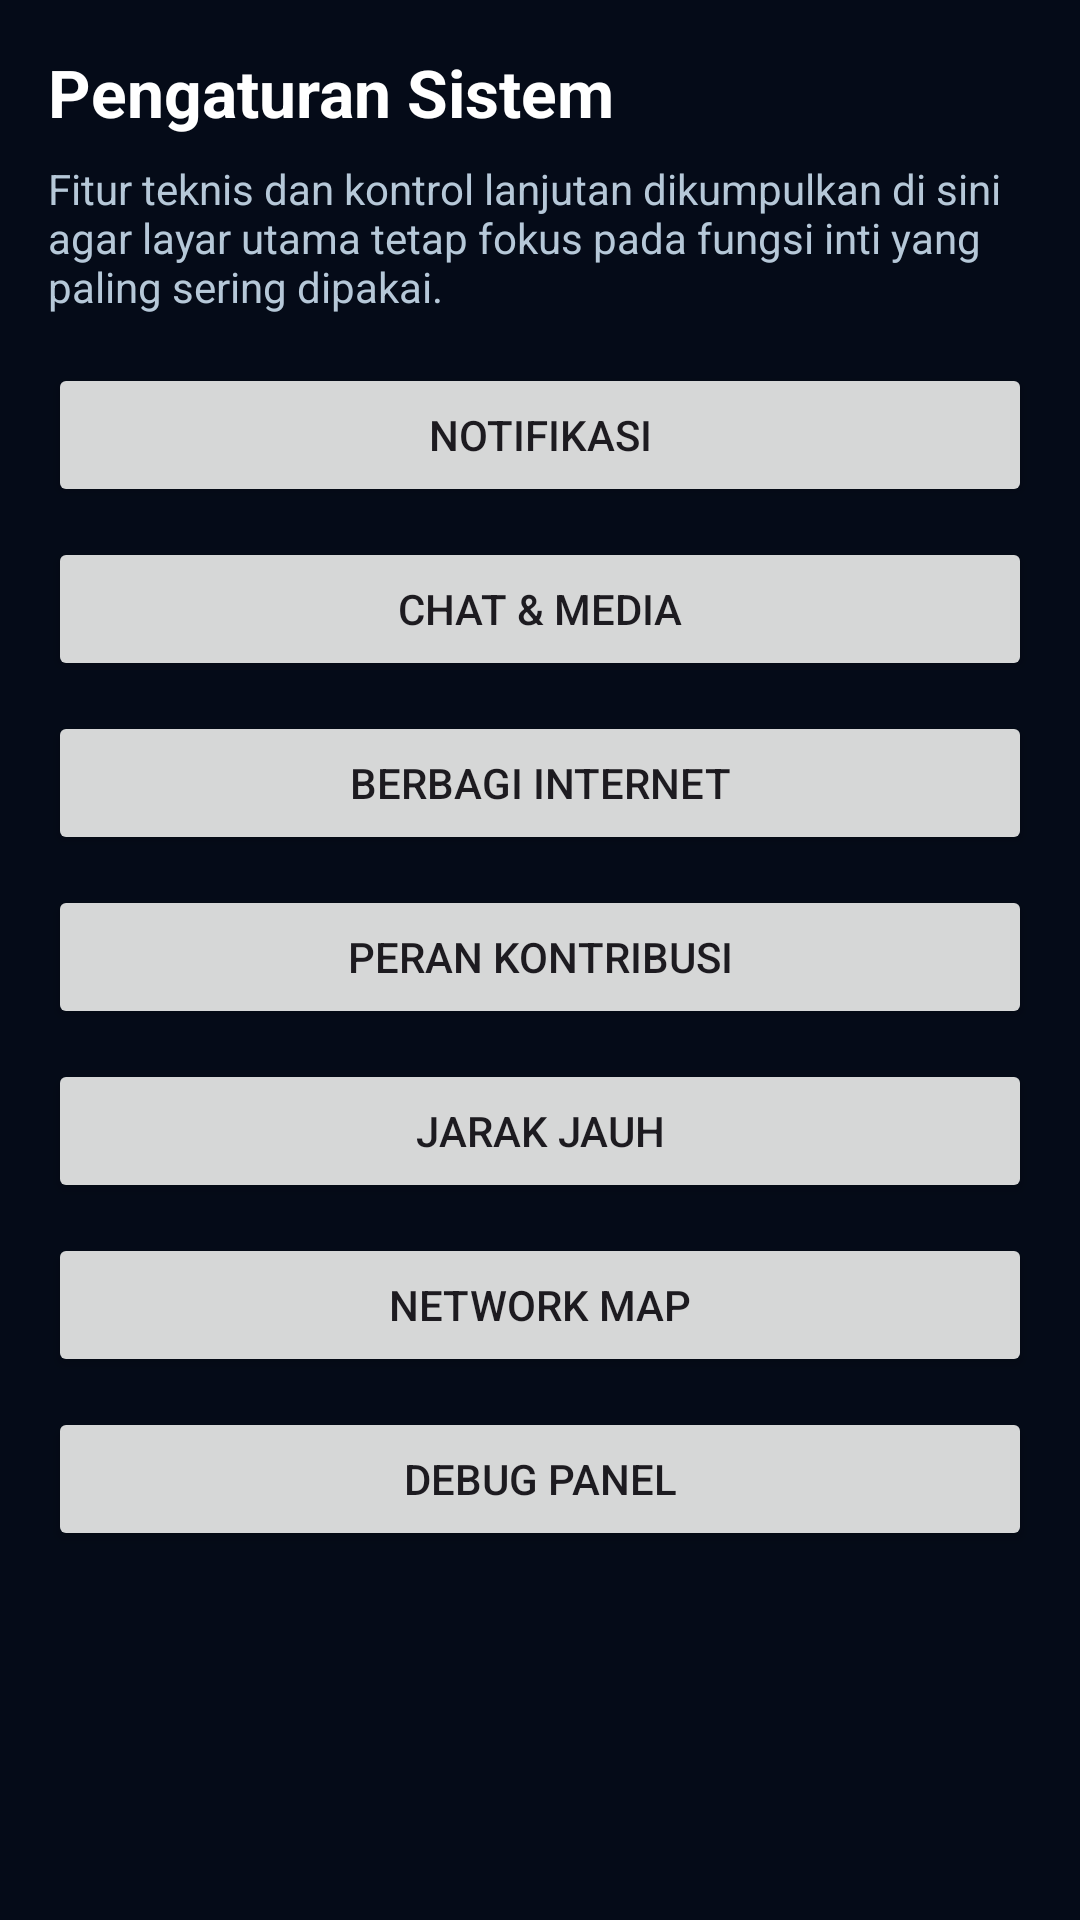

The Android layout XML behind this screen, and the referenced resources:
<!-- AndroidManifest.xml: application theme Theme.GhalbitMeshX2 -->
<!-- res/layout/activity_system_settings.xml -->
<?xml version="1.0" encoding="utf-8"?>
<ScrollView xmlns:android="http://schemas.android.com/apk/res/android"
    android:layout_width="match_parent"
    android:layout_height="match_parent"
    android:background="#050B18"
    android:fillViewport="true">

    <LinearLayout
        android:layout_width="match_parent"
        android:layout_height="wrap_content"
        android:orientation="vertical"
        android:padding="16dp">

        <TextView
            android:layout_width="match_parent"
            android:layout_height="wrap_content"
            android:text="@string/system_settings_title"
            android:textColor="#FFFFFF"
            android:textSize="22sp"
            android:textStyle="bold" />

        <TextView
            android:layout_width="match_parent"
            android:layout_height="wrap_content"
            android:layout_marginTop="8dp"
            android:text="@string/system_settings_subtitle"
            android:textColor="#B6C8D8"
            android:textSize="14sp" />

        <Button
            android:id="@+id/btnSystemNotifications"
            android:layout_width="match_parent"
            android:layout_height="wrap_content"
            android:layout_marginTop="16dp"
            android:text="@string/notification_settings_short" />

        <Button
            android:id="@+id/btnSystemMedia"
            android:layout_width="match_parent"
            android:layout_height="wrap_content"
            android:layout_marginTop="10dp"
            android:text="@string/chat_media_settings_short" />

        <Button
            android:id="@+id/btnSystemInternetSharing"
            android:layout_width="match_parent"
            android:layout_height="wrap_content"
            android:layout_marginTop="10dp"
            android:text="@string/provider_settings_short" />

        <Button
            android:id="@+id/btnSystemRoles"
            android:layout_width="match_parent"
            android:layout_height="wrap_content"
            android:layout_marginTop="10dp"
            android:text="@string/onboarding_roles_short" />

        <Button
            android:id="@+id/btnSystemRemote"
            android:layout_width="match_parent"
            android:layout_height="wrap_content"
            android:layout_marginTop="10dp"
            android:text="@string/remote_mode_short" />

        <Button
            android:id="@+id/btnSystemNetwork"
            android:layout_width="match_parent"
            android:layout_height="wrap_content"
            android:layout_marginTop="10dp"
            android:text="@string/network_map_short" />

        <Button
            android:id="@+id/btnSystemDebug"
            android:layout_width="match_parent"
            android:layout_height="wrap_content"
            android:layout_marginTop="10dp"
            android:text="@string/debug_panel" />

    </LinearLayout>
</ScrollView>
<!-- resources referenced by this layout -->
<resources>
  <string name="chat_media_settings_short">CHAT &amp; MEDIA</string>
  <string name="debug_panel">DEBUG PANEL</string>
  <string name="network_map_short">NETWORK MAP</string>
  <string name="notification_settings_short">NOTIFIKASI</string>
  <string name="onboarding_roles_short">PERAN KONTRIBUSI</string>
  <string name="provider_settings_short">BERBAGI INTERNET</string>
  <string name="remote_mode_short">JARAK JAUH</string>
  <string name="system_settings_subtitle">Fitur teknis dan kontrol lanjutan dikumpulkan di sini agar layar utama tetap fokus pada fungsi inti yang paling sering dipakai.</string>
  <string name="system_settings_title">Pengaturan Sistem</string>
  <style name="Theme.GhalbitMeshX2" parent="Theme.Material3.DayNight.NoActionBar">
  
          
  
          <item name="colorPrimary">
              @android:color/holo_green_dark
          </item>
  
          <item name="colorPrimaryVariant">
              @android:color/holo_green_light
          </item>
  
          <item name="colorOnPrimary">
              @android:color/white
          </item>
  
          
  
          <item name="android:statusBarColor">
              @android:color/black
          </item>
  
          
  
          <item name="android:navigationBarColor">
              @android:color/black
          </item>
  
      </style>
</resources>
